3-way image classification set "skin_gate_3class" from GitHub (YASHU-B/final-year-project); label vocabulary: lesion skin, non skin, normal skin.

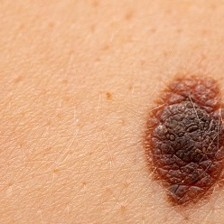
Label: lesion skin

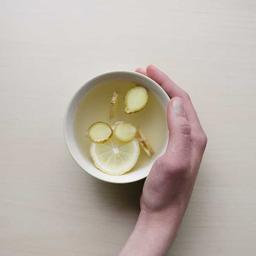
Label: non skin

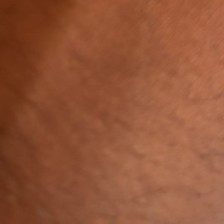
Label: normal skin

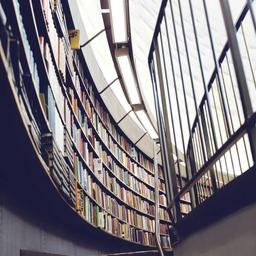
Label: non skin

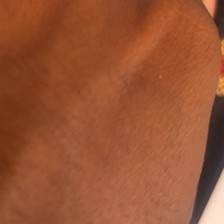
Label: normal skin

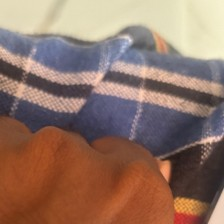
Label: normal skin
